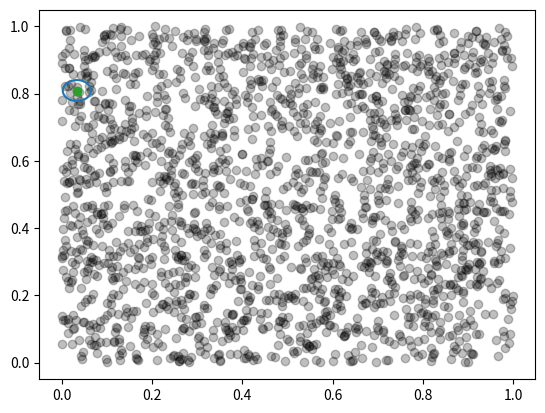

Generate this figure with matplotlib:
from typing import Tuple, List, Any
import numpy as np
import matplotlib.pyplot as plt

class Node:
    def __init__(self, point: np.array, depth: int, metadata: Any=None, left: 'Node'=None, right: 'Node'=None) -> None:
        self.point = point
        self.metadata = metadata
        self.k = self.point.shape[0]
        self.depth = depth
        self.left = left
        self.right = right

    def min(self, dim: int) -> float:
        min_left = np.inf if self.left is None else self.left.min(dim)
        min_right = np.inf if self.right is None else self.right.min(dim)
        return np.min([min_left, min_right, self.point[dim]])
    
    def max(self, dim: int) -> float:
        max_left = -np.inf if self.left is None else self.left.max(dim)
        max_right = -np.inf if self.right is None else self.right.max(dim)
        return np.max([max_left, max_right, self.point[dim]])
          
    def all_points(self) -> Tuple[List[np.array], List[Any]]:
        left = ([], []) if self.left is None else self.left.all_points()
        right = ([], []) if self.right is None else self.right.all_points()
        points = left[0]+right[0]+[self.point]
        meta = left[1]+right[1]+[self.metadata]
        return points, meta

    def num_points(self) -> int:
        left_points = 0 if self.left is None else self.left.num_points()
        right_points = 0 if self.right is None else self.right.num_points()
        self_points = 0 if self.point is None else 1
        return left_points + right_points + self_points
    
    def num_nodes(self) -> int:
        left_nodes = 0 if self.left is None else self.left.num_nodes()
        right_nodes = 0 if self.right is None else self.right.num_nodes()
        return 1 + left_nodes + right_nodes
    
    def validate(self) -> bool:
        if self.left is None and self.right is None:
            return True
        elif self.left is None:
            return self.right.validate() and self.point[self.depth%self.k] <= self.right.min(self.depth%self.k)
        elif self.right is None:
            return self.left.validate() and self.point[self.depth%self.k] >= self.left.max(self.depth%self.k)
        else:
            children_valid = self.left.validate() and self.right.validate()
            self_valid = self.left.max(self.depth%self.k) <= self.point[self.depth%self.k] <= self.right.min(self.depth%self.k)
            return children_valid and self_valid
        
    def rectangle_search(self, query: np.array) -> Tuple[List[np.array], List[Any]]:
        # Rectangles are represented by a 4d point (xmin, xmax, ymin, ymax)
        node_dim = self.depth%self.k
        query_dim = node_dim^1  # flip so you compare xmin to xmax, ymin to ymax

        # Query min greater than splitting value for max, prune this node and left branch
        if query_dim%2 == 0 and query[query_dim] > self.point[node_dim]:
            return ([], []) if self.right is None else self.right.rectangle_search(query)
        
        # Query max less than splitting value for min, prune this node and right branch
        if query_dim%2 == 1 and query[query_dim] < self.point[node_dim]:
            return ([], []) if self.left is None else self.left.rectangle_search(query)
        
        # Otherwise, can't definitively prune
        left_results = ([], []) if self.left is None else self.left.rectangle_search(query)
        right_results = ([], []) if self.right is None else self.right.rectangle_search(query)
        points = left_results[0]+right_results[0]
        meta = left_results[1]+right_results[1]
        
        add_point = True
        for i in range(0, self.k, 2):
            if query[i] > self.point[i+1]:
                add_point = False
                break
            if self.point[i] > query[i+1]:
                add_point = False
                break
        if add_point:
            points.append(self.point)
            meta.append(self.metadata)

        return points, meta

def update_knn_list(new_entry: Tuple[np.array, float, Any], tracking: List[Tuple[np.array, float, Any]], k: int) -> List[Tuple[np.array, float, Any]]:
    if len(tracking) >= k and new_entry[1] >= tracking[-1][1]:
        return tracking
    if len(tracking) == 0:
        return [new_entry]
    for idx, entry in enumerate(tracking):
        if new_entry[1] < entry[1]:
            tracking.insert(idx, new_entry)
            break
    if len(tracking) > k:
        tracking.pop()
    return tracking

class KDTree:
    def __init__(self, points: np.array, metadata: List[Any]=None) -> None:
        assert points.ndim == 2
        assert metadata is None or (isinstance(metadata, List) and len(metadata)==points.shape[0])
        self.root = self._build_tree(points, metadata)
 
    def _build_tree(self, points: np.array, metadata: List[Any], depth: int=0) -> Node:
        if points.size == 0:
            return None
        k = points.shape[1]
        dim = depth % k
        sort_idxs = points[:,dim].argsort()
        sorted_points = points[sort_idxs]
        sorted_meta = [None]*points.shape[0] if metadata is None else [metadata[i] for i in sort_idxs]
        median_index = sorted_points.shape[0] // 2
        return Node(
            sorted_points[median_index],
            depth,
            sorted_meta[median_index],
            self._build_tree(sorted_points[:median_index, :], sorted_meta[:median_index], depth + 1),
            self._build_tree(sorted_points[median_index+1:, :], sorted_meta[median_index+1:], depth + 1)
        )

    def min(self, dim: int=0) -> float:
        assert 0 <= dim < self.root.point.shape[0]
        return self.root.min(dim)
    
    def max(self, dim: int=0) -> float:
        assert 0 <= dim < self.root.point.shape[0]
        return self.root.max(dim)

    def put(self, point: np.array, metadata: Any=None) -> None:
        assert point.shape == self.root.point.shape

        k = point.shape[0]
        node = self.root
        while node is not None:  # This condition should never happen but better safe than sorry
            if point[node.depth%k] <= node.point[node.depth%k]:
                if node.left is None:
                    node.left = Node(point, node.depth+1, metadata)
                    break
                else:
                    node = node.left
            else:
                if node.right is None:
                    node.right = Node(point, node.depth+1, metadata)
                    break
                else:
                    node = node.right

    def all_points(self) -> Tuple[List[np.array], List[Any]]:
        return self.root.all_points()

    def num_points(self) -> int:
        return self.root.num_points()
    
    def num_nodes(self) -> int:
        return self.root.num_nodes()

    def validate(self) -> bool:
        return self.root.validate()

    def nearest_neighbor(self, point: np.array) -> Tuple[np.array, float, Any]:
        best, dist2, meta = self._nn_helper(point, self.root)
        return best, np.sqrt(dist2), meta

    def _nn_helper(self, point: np.array, node: Node, best: np.array=None, best_dist2: float=np.inf, best_meta: Any=None) -> Tuple[np.array, float, Any]:
        if node is None:
            return best, best_dist2, best_meta
        dist2 = ((point-node.point)**2).sum()
        if best is None or dist2 < best_dist2:
            best = node.point
            best_dist2 = dist2
            best_meta = node.metadata

        dim = node.depth % node.k

        if point[dim] <= node.point[dim]:
            best, best_dist2, best_meta = self._nn_helper(point, node.left, best, best_dist2, best_meta)
            if best_dist2 > (point[dim]-node.point[dim])**2:  # can nn be on the other side of the splitting plane
                best, best_dist2, best_meta = self._nn_helper(point, node.right, best, best_dist2, best_meta)
        else:
            best, best_dist2, best_meta = self._nn_helper(point, node.right, best, best_dist2, best_meta)
            if best_dist2 > (point[dim]-node.point[dim])**2:  # can nn be on the other side of the splitting plane
                best, best_dist2, best_meta = self._nn_helper(point, node.left, best, best_dist2, best_meta)

        return best, best_dist2, best_meta

    def k_nearest_neighbor(self, point: np.array, k: int) -> List[Tuple[np.array, float, Any]]:
        results = self._knn_helper(point, self.root, k)
        for idx, entry in enumerate(results):
            results[idx] = (entry[0], np.sqrt(entry[1]), entry[2])
        return results

    def _knn_helper(self, point: np.array, node: Node, k: int, tracking: List[Tuple[np.array, float, Any]]=[]) -> List[Tuple[np.array, float, Any]]:
        if node is None:
            return tracking
        dist2 = ((point-node.point)**2).sum()
        entry = (node.point, dist2, node.metadata)
        tracking = update_knn_list(entry, tracking, k)

        dim = node.depth % node.k

        if point[dim] <= node.point[dim]:
            tracking = self._knn_helper(point, node.left, k, tracking)
            if tracking[-1][1] > (point[dim]-node.point[dim])**2:  # can knn be on the other side of the splitting plane
                tracking = self._knn_helper(point, node.right, k, tracking)
        else:
            tracking = self._knn_helper(point, node.right, k, tracking)
            if tracking[-1][1] > (point[dim]-node.point[dim])**2:  # can knn be on the other side of the splitting plane
                tracking = self._knn_helper(point, node.left, k, tracking)

        return tracking

    def rectangle_search(self, query: np.array) -> Tuple[List[np.array], List[Any]]:
        return self.root.rectangle_search(query)

    def rebalance(self) -> None:
        pts, meta = self.root.all_points()
        pts = np.stack(pts, axis=0)
        self.root = self._build_tree(pts, meta)

def render_query(query: np.array, tree: KDTree) -> None:
    fig, ax = plt.subplots()
    if tree is None:
        rpatch = plt.Rectangle((query[0], query[2]), query[1]-query[0], query[3]-query[2], color="tab:green", fill=False)
        ax.add_patch(rpatch)
    else:
        all_rects, _ = tree.all_points()
        for r in all_rects:
            rpatch = plt.Rectangle((r[0], r[2]), r[1]-r[0], r[3]-r[2], color="k", alpha=0.5, fill=True)
            ax.add_patch(rpatch)
        overlapping, _ = tree.rectangle_search(query)
        for r in overlapping:
            rpatch = plt.Rectangle((r[0], r[2]), r[1]-r[0], r[3]-r[2], color="tab:blue", fill=True)
            ax.add_patch(rpatch)
        qcolor = "tab:green" if len(overlapping)==0 else "tab:red"
        rpatch = plt.Rectangle((query[0], query[2]), query[1]-query[0], query[3]-query[2], color=qcolor, fill=False)
        ax.add_patch(rpatch)
    plt.show()
        

if __name__ == "__main__":
    points = np.random.random((2000,2))
    names = [str(row) for row in points]
    tree = KDTree(points, names)

    search_point = np.random.random((2))
    knn_results = tree.k_nearest_neighbor(search_point, 10)
    nn_results = tree.nearest_neighbor(search_point)

    dist = knn_results[-1][1]
    angles = np.linspace(0, 2*np.pi)
    circ_points = dist*np.stack([np.cos(angles), np.sin(angles)], axis=-1) + search_point

    plt.scatter(points[:,0], points[:,1], alpha=0.25, c="k")
    plt.scatter(search_point[0], search_point[1], c="tab:green")
    # plt.scatter(nn[0], nn[1], c="tab:red")
    plt.plot(circ_points[:,0], circ_points[:,1], c="tab:blue")
    plt.show()
